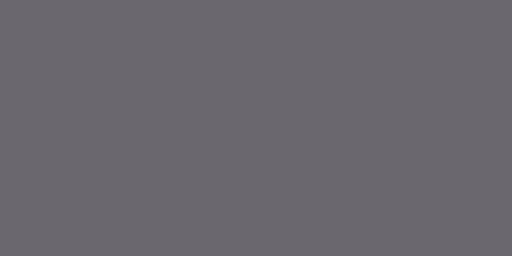
t = 0.00 s
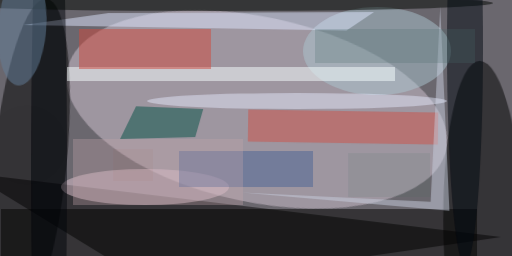
t = 2.99 s
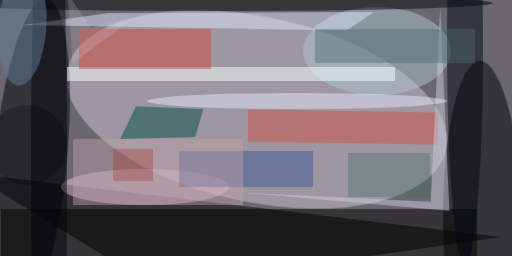
t = 3.12 s
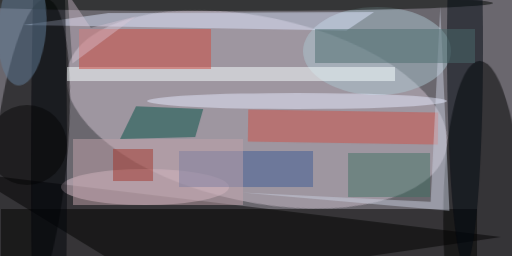
t = 3.24 s
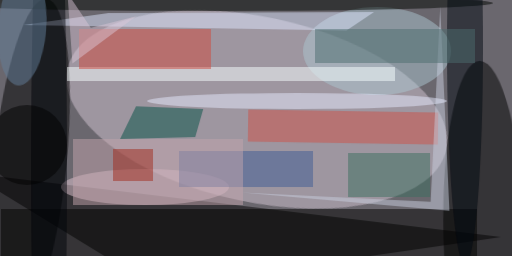
t = 3.37 s
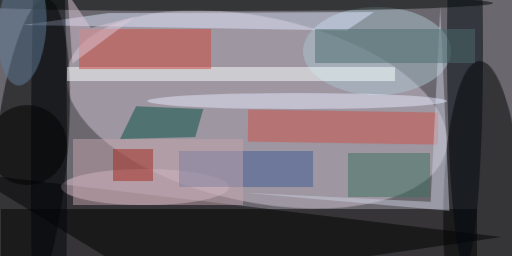
t = 3.49 s

The animated SVG that drew these frames (rendered in a browser with its animation timeline set to each time). Animation: 1 CSS @keyframes rule; one cycle of 3.49 s.

<svg xmlns="http://www.w3.org/2000/svg" viewBox="0 0 400 200"><style>
  @keyframes fadeIn {
    from {opacity: 0}
    to {opacity: 1}
  }
  g.animated > * {
    opacity: 0;
    animation: fadeIn .5s forwards;
  }</style><path fill="#6a676e" d="M0 0h400v200H0z"/><g transform="translate(.8 .8) scale(1.5625)" fill-opacity=".5" class="animated"><ellipse fill="#d2c3d1" rx="1" ry="1" transform="matrix(94.6687 20.20463 -9.66657 45.29267 127.9 54.2)" style="animation-delay: 0.00s;"/><path d="M77 143l-93-57 266 32z" style="animation-delay: 0.19s;"/><ellipse rx="1" ry="1" transform="matrix(-18.14555 -1.82434 8.27177 -82.2739 14.5 81.1)" style="animation-delay: 0.38s;"/><ellipse rx="1" ry="1" transform="matrix(-2.1777 -87.74354 20.27931 -.50331 241.5 117.7)" style="animation-delay: 0.56s;"/><ellipse fill="#e3c8d4" cx="72" cy="93" rx="42" ry="9" style="animation-delay: 0.75s;"/><ellipse fill="#acc6d0" cx="188" cy="25" rx="37" ry="22" style="animation-delay: 0.93s;"/><path fill="#020300" d="M0 104h238v24H0z" style="animation-delay: 1.10s;"/><path fill="#f8ffff" d="M33 33h164v7H33z" style="animation-delay: 1.28s;"/><path fill="#dee5fd" d="M53.7 6L11 12l161.7 2.8 13.8-9.3z" style="animation-delay: 1.45s;"/><path fill="#cf493c" d="M39 14h66v20H39z" style="animation-delay: 1.61s;"/><ellipse fill="#00040a" cx="24" cy="84" rx="9" ry="185" style="animation-delay: 1.76s;"/><ellipse fill="#000700" cx="107" cy="1" rx="139" ry="4" style="animation-delay: 1.91s;"/><ellipse fill="#000911" cx="232" cy="23" rx="9" ry="109" style="animation-delay: 2.05s;"/><path fill="#035045" d="M97.1 68l4-14-33.6-1.4-8 16.4z" style="animation-delay: 2.19s;"/><path fill="#cd5146" d="M218.4 71.8l-95-1.6.2-16 95 1.6z" style="animation-delay: 2.31s;"/><path fill="#c8cedd" d="M224.2 104.9L219.6 2.7l-4.8 97.7-94.5-4.7z" style="animation-delay: 2.43s;"/><ellipse fill="#627e99" rx="1" ry="1" transform="rotate(-85.9 12.4 .9) scale(29.10176 12.05238)" style="animation-delay: 2.53s;"/><ellipse fill="#e6eafe" cx="148" cy="50" rx="75" ry="4" style="animation-delay: 2.63s;"/><path fill="#3c5b93" d="M89 75h67v18H89z" style="animation-delay: 2.71s;"/><path fill="#c1a3ab" d="M36 69h85v33H36z" style="animation-delay: 2.79s;"/><path fill="#4d6c6f" d="M157 14h80v17h-80z" style="animation-delay: 2.85s;"/><path fill="#3d7161" d="M214.5 76v22h-41V76z" style="animation-delay: 2.91s;"/><path fill="#a2281b" d="M56 74h20v16H56z" style="animation-delay: 2.95s;"/><ellipse cx="13" cy="72" rx="20" ry="20" style="animation-delay: 2.98s;"/><path fill="#dbc8d8" d="M33.2-4l2.5 35.3L67.5 7.6l-22.6 5.8z" style="animation-delay: 2.99s;"/></g></svg>
